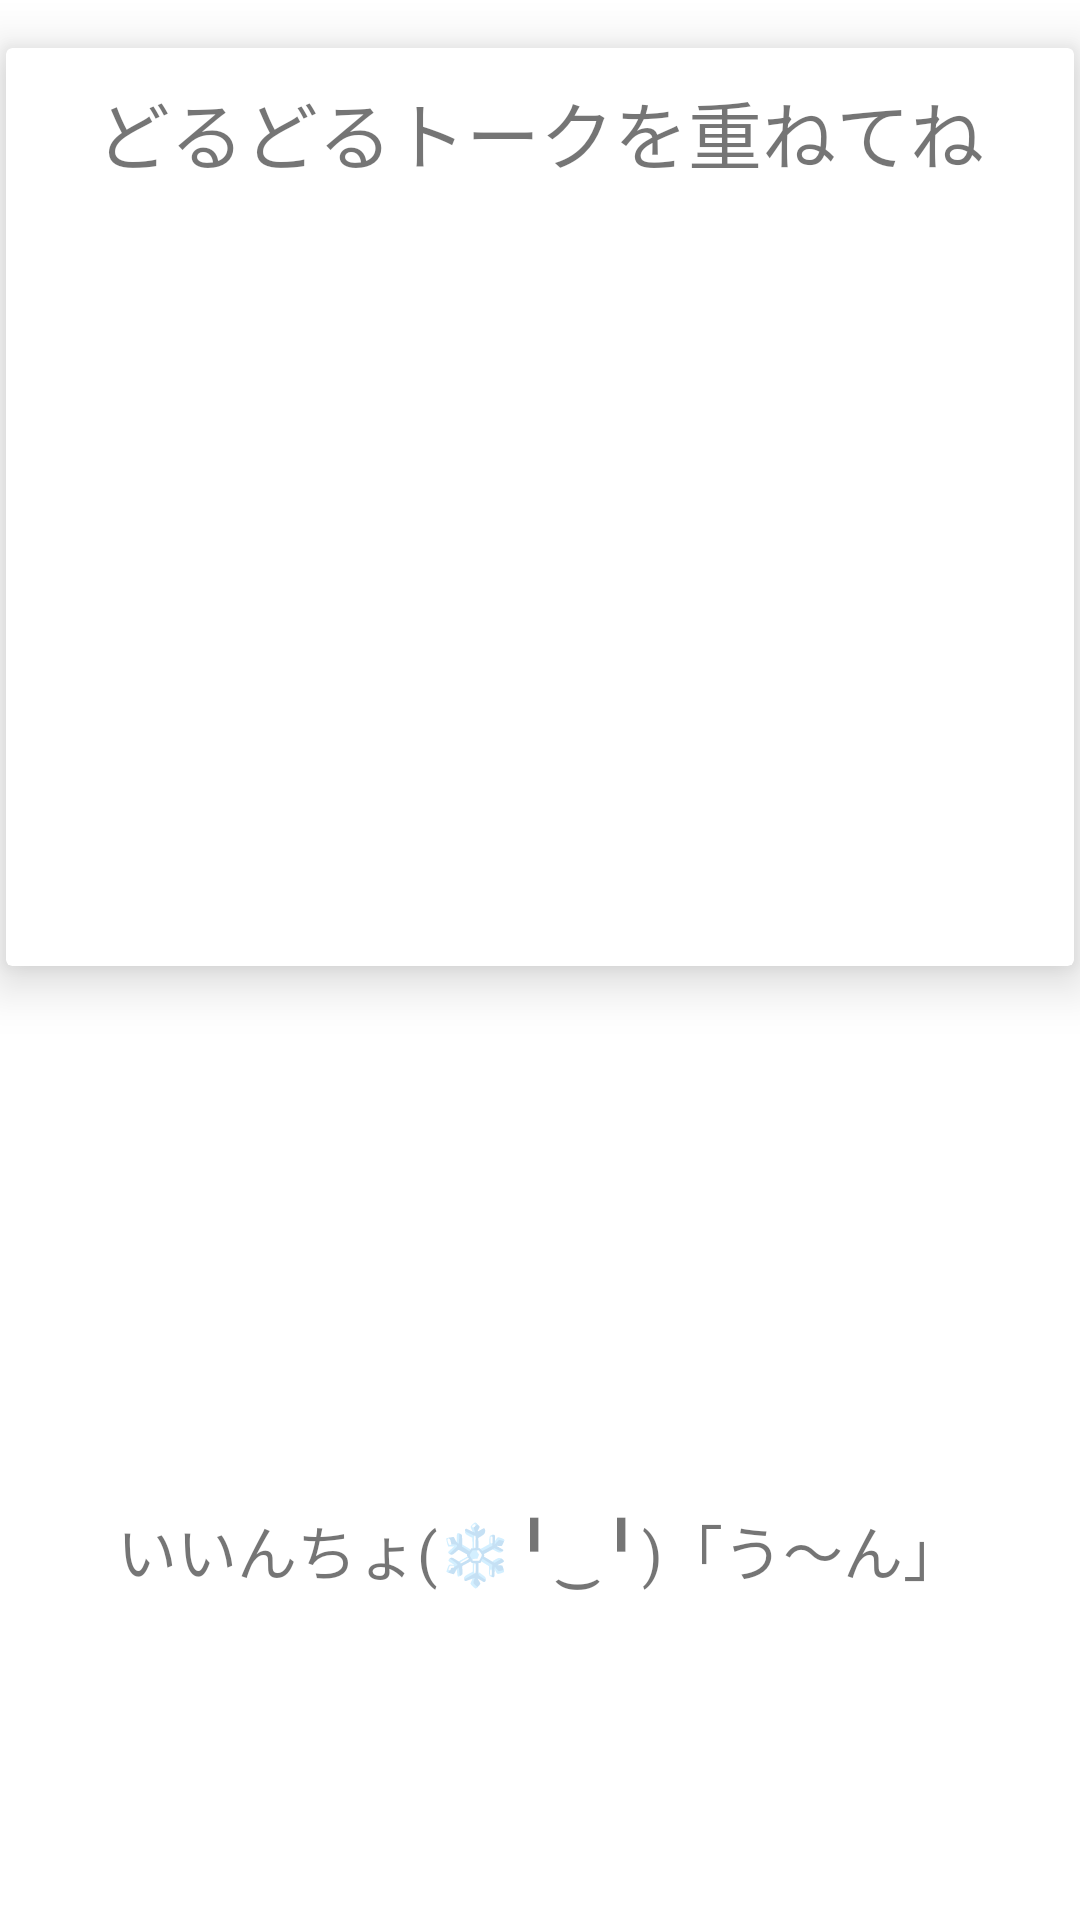

Layout XML and referenced resources for this Android screen:
<!-- AndroidManifest.xml: application theme Theme.NFCEInkWriter -->
<!-- res/layout/activity_nfc_flasher.xml -->
<?xml version="1.0" encoding="utf-8"?>
<androidx.constraintlayout.widget.ConstraintLayout xmlns:android="http://schemas.android.com/apk/res/android"
    xmlns:app="http://schemas.android.com/apk/res-auto"
    xmlns:tools="http://schemas.android.com/tools"
    android:layout_width="match_parent"
    android:layout_height="match_parent"
    tools:context=".NfcFlasher">

    <androidx.cardview.widget.CardView
        android:id="@+id/previewImageWrapper"
        android:layout_width="wrap_content"
        android:layout_height="wrap_content"
        android:layout_marginTop="16dp"
        app:cardElevation="10dp"
        app:layout_constraintLeft_toLeftOf="parent"
        app:layout_constraintRight_toRightOf="parent"
        app:layout_constraintTop_toTopOf="parent">

        <androidx.constraintlayout.widget.ConstraintLayout
            android:id="@+id/imagePreviewCardBody"
            android:layout_width="match_parent"
            android:layout_height="match_parent">

            <TextView
                android:id="@+id/imagePreviewText"
                android:layout_width="wrap_content"
                android:layout_height="wrap_content"
                android:paddingHorizontal="30dp"
                android:paddingVertical="10dp"
                android:text="@string/imagePreviewText"
                android:textSize="12pt"
                app:layout_constraintLeft_toLeftOf="parent"
                app:layout_constraintRight_toRightOf="parent"
                app:layout_constraintTop_toTopOf="parent" />

            <ImageView
                android:id="@+id/previewImageView"
                android:layout_width="wrap_content"
                android:layout_height="wrap_content"
                android:layout_marginTop="10dp"
                android:contentDescription="@string/image_preview_content_description"
                android:minWidth="340dp"
                android:minHeight="240dp"
                android:padding="10dp"
                app:layout_constraintLeft_toLeftOf="parent"
                app:layout_constraintRight_toRightOf="parent"
                app:layout_constraintTop_toBottomOf="@+id/imagePreviewText"
                app:srcCompat="@android:drawable/stat_sys_warning" />
        </androidx.constraintlayout.widget.ConstraintLayout>
    </androidx.cardview.widget.CardView>

    <TextView
        android:id="@+id/holdPhoneToPairTextView"
        android:layout_width="wrap_content"
        android:layout_height="wrap_content"
        android:textSize="20sp"
        android:layout_marginTop="180dp"
        app:layout_constraintLeft_toLeftOf="parent"
        app:layout_constraintRight_toRightOf="parent"
        app:layout_constraintTop_toBottomOf="@id/previewImageWrapper"
        android:text="@string/hold_phone_to_flash_text" />


    <androidx.constraintlayout.widget.ConstraintLayout
        android:id="@+id/whileFlashingArea"
        android:layout_width="wrap_content"
        android:layout_height="wrap_content"
        android:layout_marginTop="414dp"
        android:background="@color/pink"
        android:visibility="gone"
        app:layout_constraintLeft_toLeftOf="parent"
        app:layout_constraintRight_toRightOf="parent"
        app:layout_constraintTop_toTopOf="@id/previewImageWrapper">

        <androidx.cardview.widget.CardView
            android:layout_width="match_parent"
            android:layout_height="match_parent">

            <include layout="@layout/nfc_write_dialog" />
        </androidx.cardview.widget.CardView>

    </androidx.constraintlayout.widget.ConstraintLayout>


</androidx.constraintlayout.widget.ConstraintLayout>
<!-- res/layout/nfc_write_dialog.xml (included above) -->
<?xml version="1.0" encoding="utf-8"?>
<androidx.constraintlayout.widget.ConstraintLayout xmlns:android="http://schemas.android.com/apk/res/android"
    xmlns:app="http://schemas.android.com/apk/res-auto"
    xmlns:tools="http://schemas.android.com/tools"
    android:layout_width="match_parent"
    android:layout_height="match_parent">

    <ProgressBar
        android:id="@+id/nfcFlashProgressbar"
        style="?android:attr/progressBarStyleHorizontal"
        android:layout_width="300dp"
        android:layout_height="wrap_content"
        android:max="100"
        android:min="0"
        android:scaleY="4"
        android:theme="@style/ProgressBarStyle"
        app:layout_constraintBottom_toBottomOf="parent"
        app:layout_constraintLeft_toLeftOf="parent"
        app:layout_constraintRight_toRightOf="parent"
        app:layout_constraintTop_toTopOf="parent" />

    <TextView
        android:id="@+id/pleaseWaitText"
        android:layout_width="wrap_content"
        android:layout_height="wrap_content"
        android:text="@string/pleaseWaitWhileFlashingText"
        android:textSize="14pt"
        android:layout_marginBottom="30dp"
        app:layout_constraintLeft_toLeftOf="parent"
        app:layout_constraintRight_toRightOf="parent"
        app:layout_constraintBottom_toTopOf="@id/nfcFlashProgressbar"
        tools:layout_editor_absoluteX="176dp"
        tools:layout_editor_absoluteY="237dp" />

</androidx.constraintlayout.widget.ConstraintLayout>
<!-- resources referenced by this layout -->
<resources>
  <color name="pink">#F7ADC3</color>
  <string name="hold_phone_to_flash_text">いいんちょ(❄╹‿╹)「う～ん」</string>
  <string name="imagePreviewText">どるどるトークを重ねてね</string>
  <string name="image_preview_content_description">プレビュー</string>
  <string name="pleaseWaitWhileFlashingText">しばらく待とう</string>
  <style name="ProgressBarStyle">
          <item name="colorAccent">@color/white</item>
      </style>
  <style name="Theme.NFCEInkWriter" parent="Theme.MaterialComponents.DayNight.NoActionBar">
          
          <item name="colorPrimary">@color/blue_dark</item>
          <item name="colorPrimaryVariant">@color/white</item>
          <item name="colorOnPrimary">@color/white</item>
          
          <item name="colorSecondary">@color/tan_light</item>
          <item name="colorSecondaryVariant">@color/tan_dark</item>
          <item name="colorOnSecondary">@color/black</item>
          
          <item name="android:statusBarColor" tools:targetApi="l">?attr/colorPrimaryVariant</item>
          
  
          {/* --- ここから追加 --- */}
          {/* MaterialAlertDialogのテーマを指定 */}
          <item name="materialAlertDialogTheme">@style/AppMaterialAlertDialogTheme</item>
          {/* --- ここまで追加 --- */}
      </style>
  
      {/* --- ここから追加 --- */}
      {/* AlertDialogのボタンテキスト色をカスタマイズするためのテーマ */}
  <color name="white">#FFFFFFFF</color>
  <color name="blue_dark">#007fc6</color>
  <color name="tan_light">#ffeccc</color>
  <color name="tan_dark">#8c7357</color>
  <color name="black">#FF000000</color>
  <style name="AppMaterialAlertDialogTheme" parent="ThemeOverlay.MaterialComponents.MaterialAlertDialog">
          {/* Positiveボタン (例: OK) のスタイル */}
          <item name="buttonBarPositiveButtonStyle">@style/AppAlertDialogButton</item>
          {/* Negativeボタン (例: キャンセル) のスタイル */}
          <item name="buttonBarNegativeButtonStyle">@style/AppAlertDialogButton</item>
          {/* Neutralボタンのスタイル (もし使う場合) */}
          {/* <item name="buttonBarNeutralButtonStyle">@style/AppAlertDialogButton</item> */}
      </style>
  
      {/* AlertDialogのボタン共通スタイル (テキスト色を白に) */}
  <style name="AppAlertDialogButton" parent="Widget.MaterialComponents.Button.TextButton.Dialog">
          <item name="android:textColor">@color/white</item>
          {/*
          注意: ボタンの背景色が明るい場合、白い文字は見えません。
          デフォルトのMaterialダイアログのボタン背景は透明に近いか、
          テーマの colorSurface に依存することが多いです。
          もし白い文字が見えにくい場合は、ボタンの背景色も変更する必要があります。
          例: ボタンの背景をプライマリカラーにする場合
          <item name="backgroundTint">?attr/colorPrimary</item>
          または特定の濃い色を指定
          <item name="backgroundTint">@color/blue_dark</item>
          */}
      </style>
      {/* --- ここまで追加 --- */}
</resources>
